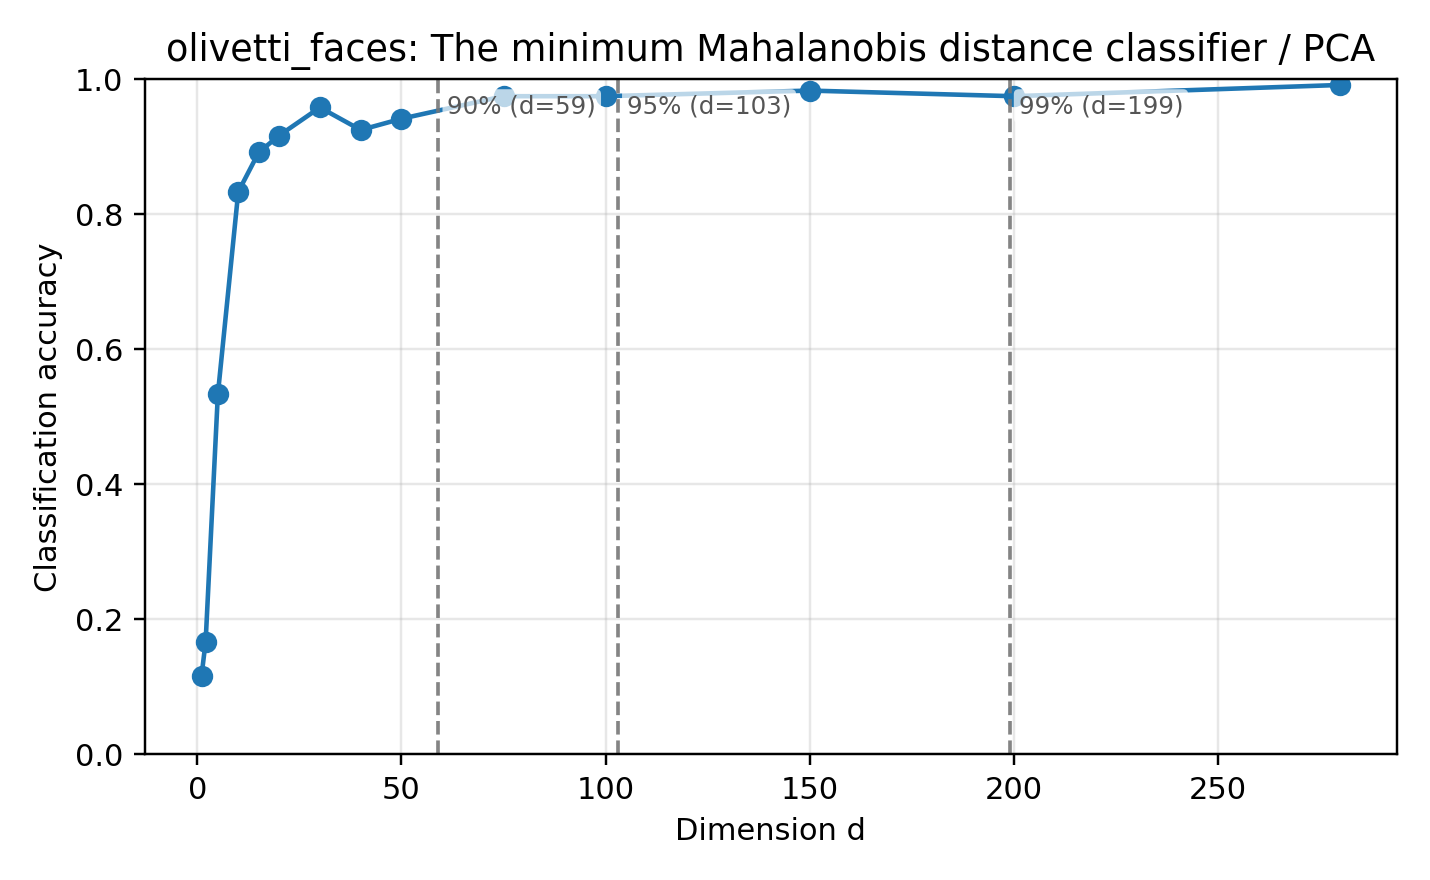

Data behind this chart, as committed beside it:
dataset, reducer, classifier, dim, accuracy, error_rate, pca_dim, n_train, n_test, random_state, test_size, method_label, classifier_label
olivetti_faces, pca, mahalanobis, 1, 0.1167, 0.8833, , 280, 120, 0, 0.3, PCA, The minimum Mahalanobis distance classif…
olivetti_faces, pca, mahalanobis, 2, 0.1667, 0.8333, , 280, 120, 0, 0.3, PCA, The minimum Mahalanobis distance classif…
olivetti_faces, pca, mahalanobis, 5, 0.5333, 0.4667, , 280, 120, 0, 0.3, PCA, The minimum Mahalanobis distance classif…
olivetti_faces, pca, mahalanobis, 10, 0.8333, 0.1667, , 280, 120, 0, 0.3, PCA, The minimum Mahalanobis distance classif…
olivetti_faces, pca, mahalanobis, 15, 0.8917, 0.1083, , 280, 120, 0, 0.3, PCA, The minimum Mahalanobis distance classif…
olivetti_faces, pca, mahalanobis, 20, 0.9167, 0.08333, , 280, 120, 0, 0.3, PCA, The minimum Mahalanobis distance classif…
olivetti_faces, pca, mahalanobis, 30, 0.9583, 0.04167, , 280, 120, 0, 0.3, PCA, The minimum Mahalanobis distance classif…
olivetti_faces, pca, mahalanobis, 40, 0.925, 0.075, , 280, 120, 0, 0.3, PCA, The minimum Mahalanobis distance classif…
olivetti_faces, pca, mahalanobis, 50, 0.9417, 0.05833, , 280, 120, 0, 0.3, PCA, The minimum Mahalanobis distance classif…
olivetti_faces, pca, mahalanobis, 75, 0.975, 0.025, , 280, 120, 0, 0.3, PCA, The minimum Mahalanobis distance classif…
olivetti_faces, pca, mahalanobis, 100, 0.975, 0.025, , 280, 120, 0, 0.3, PCA, The minimum Mahalanobis distance classif…
olivetti_faces, pca, mahalanobis, 150, 0.9833, 0.01667, , 280, 120, 0, 0.3, PCA, The minimum Mahalanobis distance classif…
olivetti_faces, pca, mahalanobis, 200, 0.975, 0.025, , 280, 120, 0, 0.3, PCA, The minimum Mahalanobis distance classif…
olivetti_faces, pca, mahalanobis, 280, 0.9917, 0.008333, , 280, 120, 0, 0.3, PCA, The minimum Mahalanobis distance classif…
